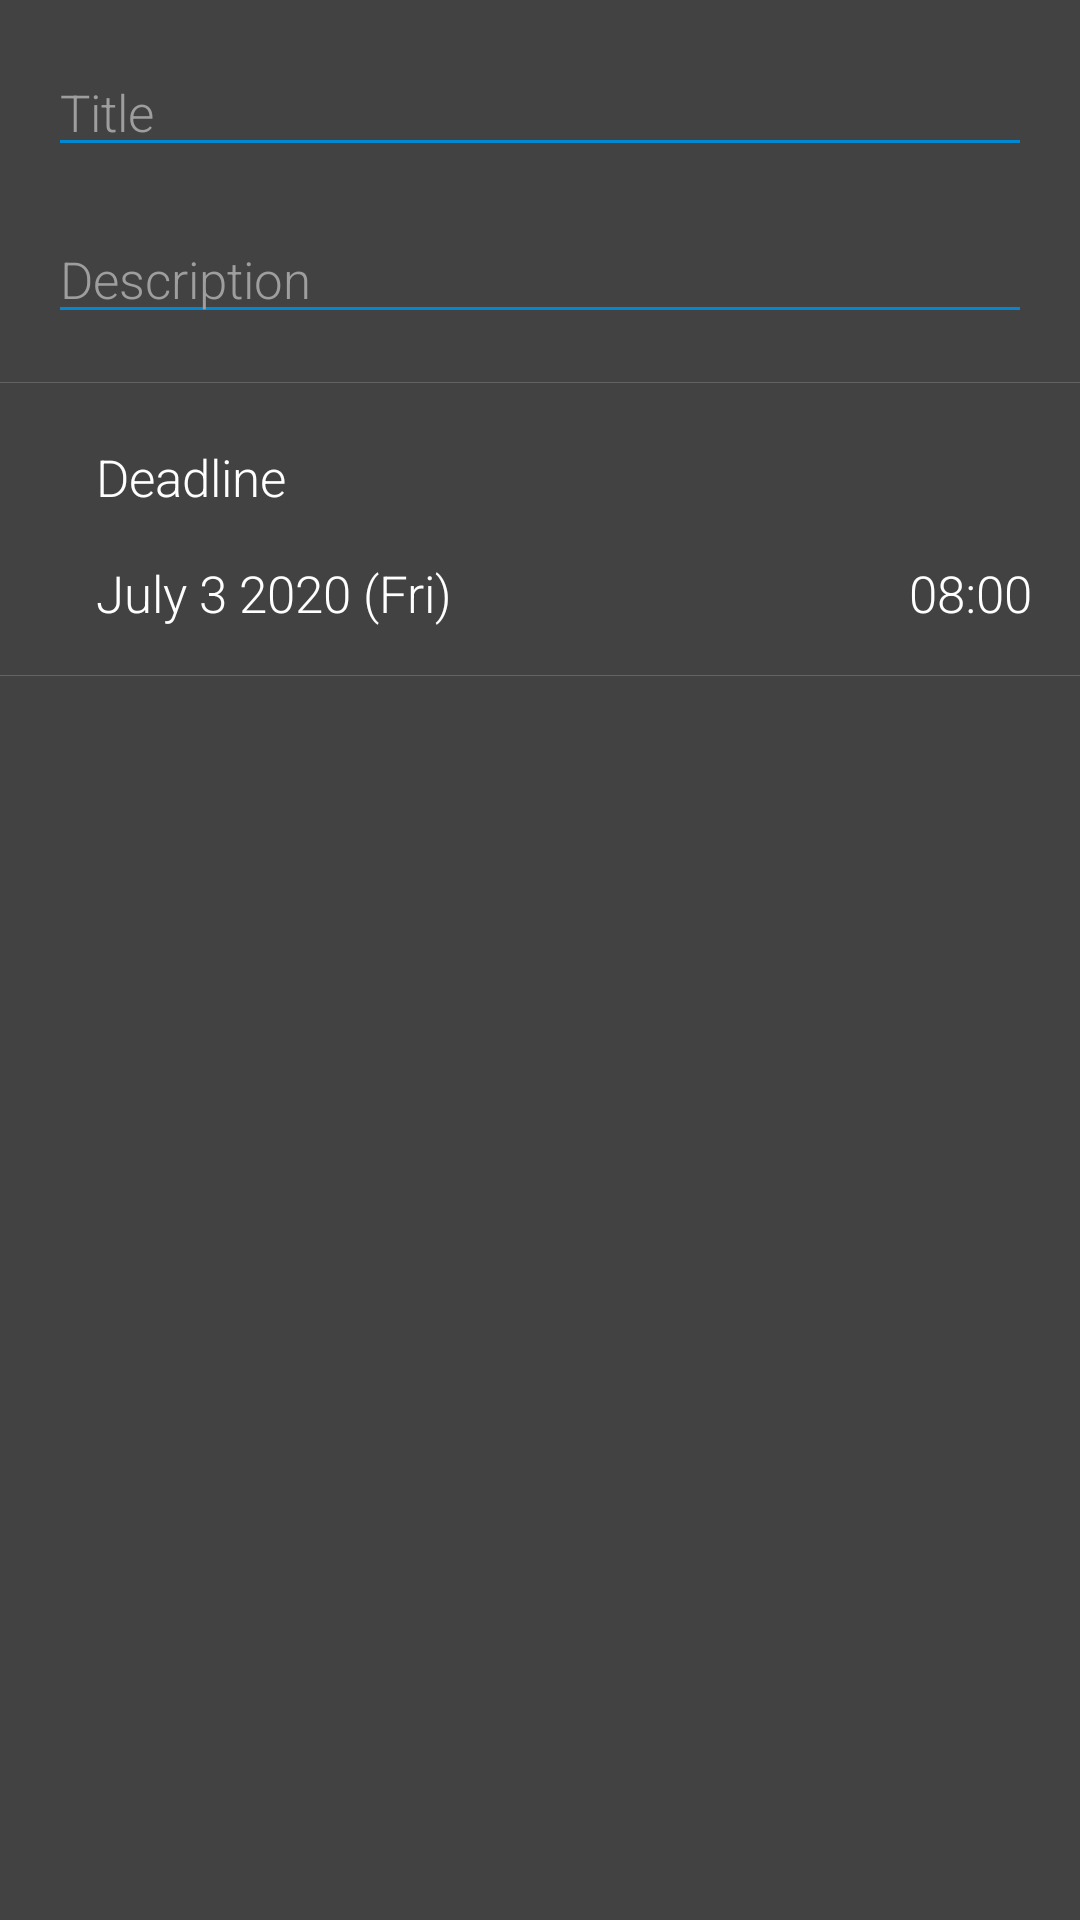

Produce the Android XML layout that renders to this screen, including the resource entries it uses.
<!-- AndroidManifest.xml: application theme AppTheme -->
<!-- res/layout/activity_task.xml -->
<?xml version="1.0" encoding="utf-8"?>
<ScrollView
    xmlns:android="http://schemas.android.com/apk/res/android"
    android:layout_width="match_parent"
    android:layout_height="match_parent">

    <RelativeLayout
        android:layout_width="match_parent"
        android:layout_height="wrap_content">

        <androidx.appcompat.widget.AppCompatEditText
            android:id="@+id/task_title"
            android:layout_width="match_parent"
            android:layout_height="wrap_content"
            android:layout_marginStart="@dimen/activity_margin"
            android:layout_marginTop="@dimen/activity_margin"
            android:layout_marginEnd="@dimen/activity_margin"
            android:hint="@string/task_title"
            android:inputType="textCapSentences"
            android:maxLength="180"
            android:maxLines="1"
            android:minEms="20"
            android:textCursorDrawable="@null"
            android:textSize="@dimen/middle_text_size"
            android:textColor="@android:color/white"
            android:textColorHint="@color/md_grey_500"
            android:backgroundTint="@color/colorPrimary"/>

        <androidx.appcompat.widget.AppCompatEditText
            android:id="@+id/task_description"
            android:layout_width="match_parent"
            android:layout_height="wrap_content"
            android:layout_below="@id/task_title"
            android:layout_marginStart="@dimen/activity_margin"
            android:layout_marginTop="@dimen/activity_margin"
            android:layout_marginEnd="@dimen/activity_margin"
            android:autoLink="all"
            android:hint="@string/task_description"
            android:inputType="textCapSentences|textMultiLine"
            android:minEms="20"
            android:textCursorDrawable="@null"
            android:textSize="@dimen/middle_text_size"
            android:textColor="@android:color/white"
            android:textColorHint="@color/md_grey_500"
            android:backgroundTint="@color/colorPrimary"/>

        <ImageView
            android:id="@+id/task_description_divider"
            android:layout_width="match_parent"
            android:layout_height="1px"
            android:layout_below="@id/task_description"
            android:layout_marginTop="@dimen/activity_margin"
            android:layout_marginBottom="@dimen/normal_margin"
            android:background="@color/divider_grey"
            android:importantForAccessibility="no" />

        <RelativeLayout
            android:id="@+id/task_time_layout"
            android:layout_width="match_parent"
            android:layout_height="wrap_content"
            android:layout_below="@id/task_description_divider">

            <ImageView
                android:id="@+id/task_time_image"
                android:layout_width="wrap_content"
                android:layout_height="match_parent"
                android:layout_marginStart="@dimen/normal_margin"
                android:contentDescription="@string/task_deadline"
                android:padding="@dimen/medium_margin"
                android:src="@drawable/ic_clock_vector" />

            <androidx.appcompat.widget.AppCompatTextView
                android:id="@+id/task_deadline_text"
                android:layout_width="wrap_content"
                android:layout_height="wrap_content"
                android:layout_marginStart="@dimen/small_margin"
                android:layout_marginTop="@dimen/medium_margin"
                android:layout_marginEnd="@dimen/activity_margin"
                android:layout_toEndOf="@id/task_time_image"
                android:layout_alignParentTop="true"
                android:text="@string/task_deadline"
                android:textCursorDrawable="@null"
                android:textSize="@dimen/middle_text_size"
                android:textColor="@android:color/white" />

            <androidx.appcompat.widget.AppCompatTextView
                android:id="@+id/task_date"
                android:layout_width="wrap_content"
                android:layout_height="wrap_content"
                android:layout_marginStart="@dimen/small_margin"
                android:layout_marginTop="@dimen/activity_margin"
                android:layout_marginEnd="@dimen/activity_margin"
                android:layout_below="@id/task_deadline_text"
                android:layout_toEndOf="@id/task_time_image"
                android:text="@string/task_date_default"
                android:textCursorDrawable="@null"
                android:textSize="@dimen/middle_text_size"
                android:textColor="@android:color/white" />

            <androidx.appcompat.widget.AppCompatTextView
                android:id="@+id/task_time"
                android:layout_width="wrap_content"
                android:layout_height="wrap_content"
                android:layout_marginStart="@dimen/activity_margin"
                android:layout_marginTop="@dimen/activity_margin"
                android:layout_marginEnd="@dimen/activity_margin"
                android:layout_below="@id/task_deadline_text"
                android:layout_alignParentEnd="true"
                android:text="@string/task_time_default"
                android:textCursorDrawable="@null"
                android:textSize="@dimen/middle_text_size"
                android:textColor="@android:color/white" />

        </RelativeLayout>

        <ImageView
            android:id="@+id/task_time_divider"
            android:layout_width="match_parent"
            android:layout_height="1px"
            android:layout_below="@id/task_time_layout"
            android:layout_marginTop="@dimen/activity_margin"
            android:layout_marginBottom="@dimen/normal_margin"
            android:background="@color/divider_grey"
            android:importantForAccessibility="no" />

    </RelativeLayout>

</ScrollView>
<!-- resources referenced by this layout -->
<resources>
  <color name="colorPrimary">#FF0288D1</color>
  <color name="divider_grey">#88808080</color>
  <color name="md_grey_500">#9E9E9E</color>
  <dimen name="activity_margin">16dp</dimen>
  <dimen name="medium_margin">8dp</dimen>
  <dimen name="middle_text_size">17sp</dimen>
  <dimen name="normal_margin">12dp</dimen>
  <dimen name="small_margin">4dp</dimen>
  <string name="task_date_default">July 3 2020 (Fri)</string>
  <string name="task_deadline">Deadline</string>
  <string name="task_description">Description</string>
  <string name="task_time_default">08:00</string>
  <string name="task_title">Title</string>
  <style name="AppTheme" parent="Theme.AppCompat.Light.DarkActionBar">
          
          <item name="colorPrimary">@color/colorPrimary</item>
          <item name="colorPrimaryDark">@color/colorPrimaryDark</item>
          <item name="colorAccent">@color/colorAccent</item>
  
  
          <item name="android:windowBackground">@color/app_color_background</item>
          <item name="android:fontFamily">sans-serif-light</item>
      </style>
  <color name="colorPrimaryDark">#FF0277BD</color>
  <color name="colorAccent">@color/colorPrimary</color>
  <color name="app_color_background">@color/md_grey_800</color>
  <color name="md_grey_800">#424242</color>
</resources>
